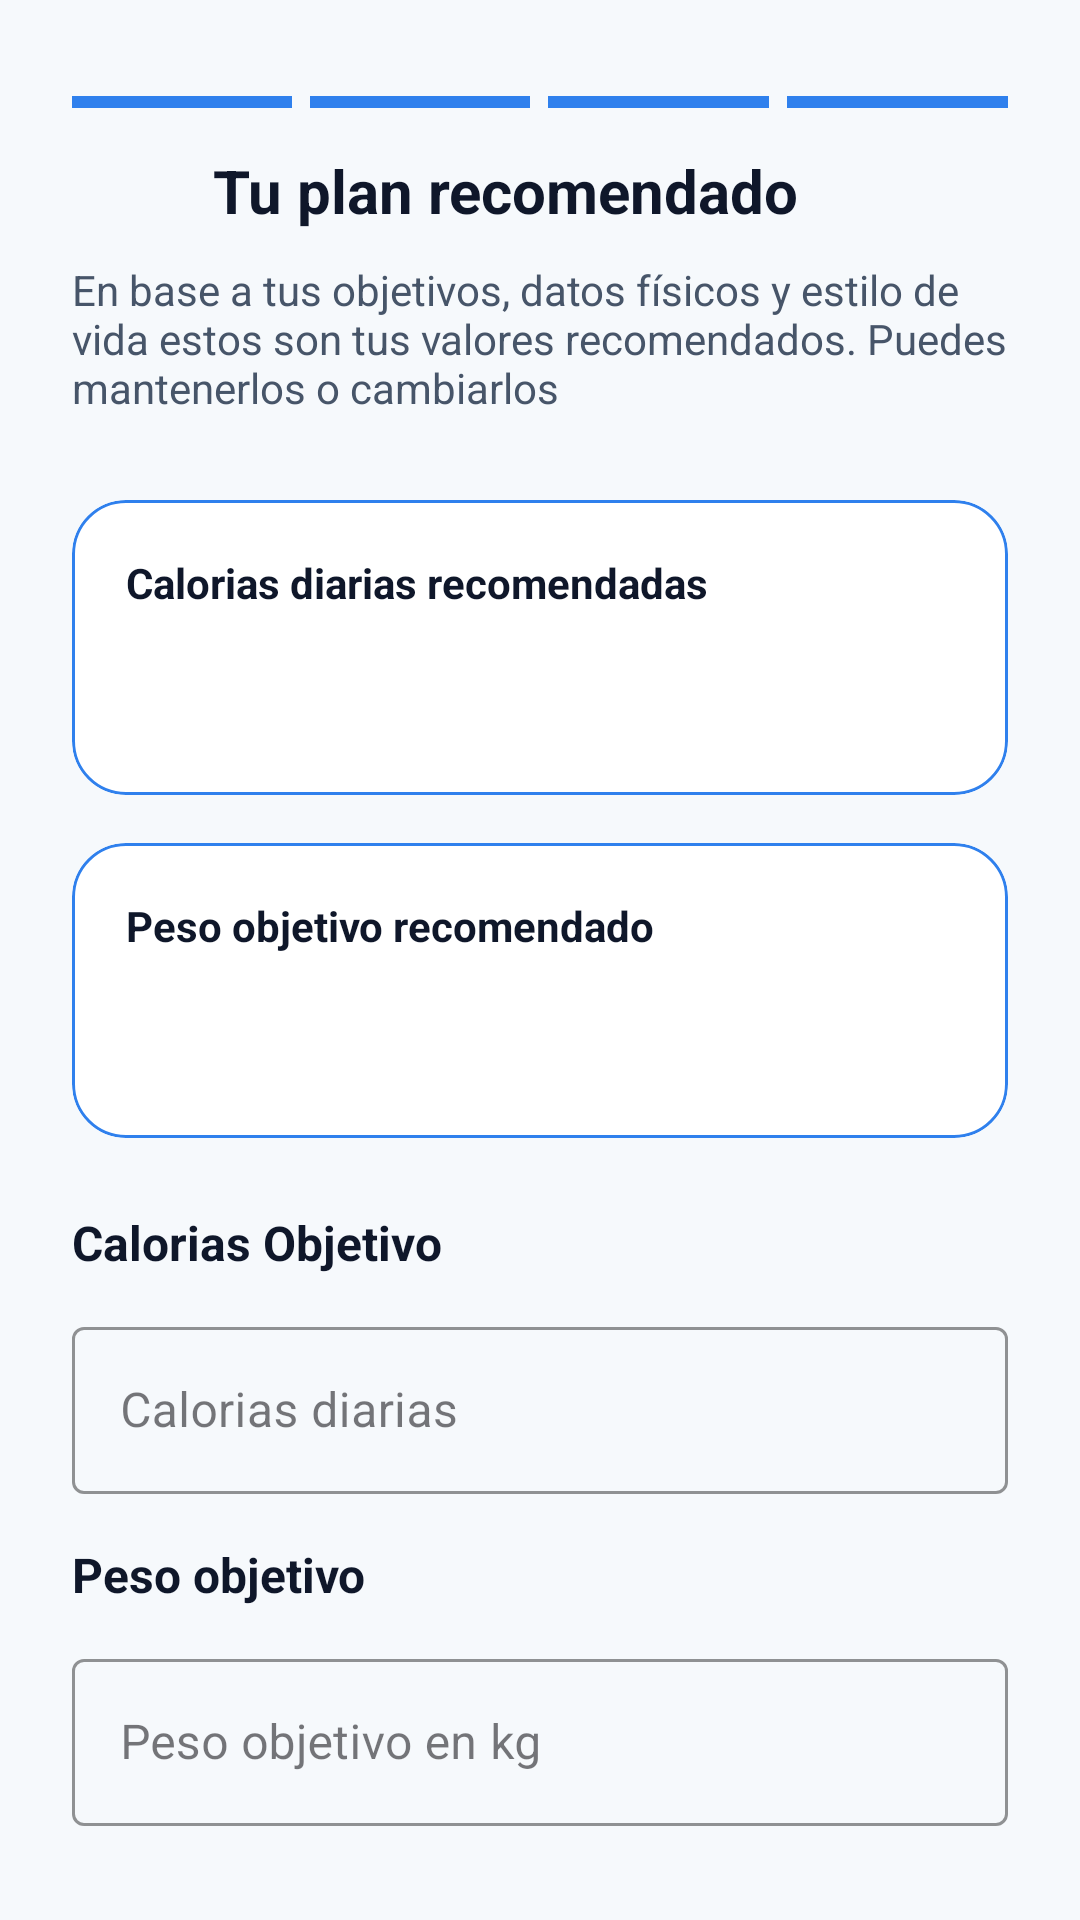

Here is an Android app screen rendered from its layout file. Give the layout XML and the strings, colors and styles it references.
<!-- AndroidManifest.xml: application theme Theme.FitTrack -->
<!-- res/layout/fragment_recomend.xml -->
<?xml version="1.0" encoding="utf-8"?>
<androidx.constraintlayout.widget.ConstraintLayout xmlns:android="http://schemas.android.com/apk/res/android"
    xmlns:app="http://schemas.android.com/apk/res-auto"
    xmlns:tools="http://schemas.android.com/tools"
    android:layout_width="match_parent"
    android:layout_height="match_parent"
    android:background="@color/ft_background"
    tools:context=".ui.Auth.RecomendFragment">



    
    <androidx.constraintlayout.widget.ConstraintLayout
        android:id="@+id/contentContainer"
        android:layout_width="0dp"
        android:layout_height="0dp"
        android:layout_marginHorizontal="24dp"
        android:layout_marginTop="32dp"
        android:layout_marginBottom="24dp"
        app:layout_constraintTop_toTopOf="parent"
        app:layout_constraintBottom_toBottomOf="parent"
        app:layout_constraintStart_toStartOf="parent"
        app:layout_constraintEnd_toEndOf="parent">

        
        <LinearLayout
            android:id="@+id/stepProgressContainer"
            android:layout_width="0dp"
            android:layout_height="4dp"
            android:orientation="horizontal"
            android:weightSum="4"
            android:layout_marginBottom="32dp"
            app:layout_constraintTop_toTopOf="parent"
            app:layout_constraintStart_toStartOf="parent"
            app:layout_constraintEnd_toEndOf="parent">

            <View
                android:id="@+id/step1"
                android:layout_width="0dp"
                android:layout_height="match_parent"
                android:layout_weight="1"
                android:layout_marginEnd="6dp"
                android:background="@color/ft_primary" />

            <View
                android:id="@+id/step2"
                android:layout_width="0dp"
                android:layout_height="match_parent"
                android:layout_weight="1"
                android:layout_marginEnd="6dp"
                android:background="@color/ft_primary" />

            <View
                android:id="@+id/step3"
                android:layout_width="0dp"
                android:layout_height="match_parent"
                android:layout_weight="1"
                android:layout_marginEnd="6dp"
                android:background="@color/ft_primary" />

            <View
                android:id="@+id/step4"
                android:layout_width="0dp"
                android:layout_height="match_parent"
                android:layout_weight="1"
                android:background="@color/ft_primary" />
        </LinearLayout>

        
        <TextView
            android:id="@+id/tvTitle"
            android:layout_width="wrap_content"
            android:layout_height="wrap_content"
            android:text="@string/Your_plan"
            android:textSize="20sp"
            android:textStyle="bold"
            android:textColor="@color/ft_text_primary"
            app:layout_constraintTop_toBottomOf="@id/stepProgressContainer"
            app:layout_constraintStart_toEndOf="@id/goBack"
            android:layout_marginTop="14dp"
            android:layout_marginStart="12dp"/>

        <ImageView
            android:id="@+id/goBack"
            android:layout_width="35dp"
            android:layout_height="35dp"
            android:src="@drawable/back"
            app:layout_constraintEnd_toStartOf="@id/tvTitle"
            app:layout_constraintStart_toStartOf="parent"
            app:layout_constraintTop_toBottomOf="@id/stepProgressContainer"
            android:layout_marginTop="10dp"
            />

        
        <TextView
            android:id="@+id/tvSubtitle"
            android:layout_width="0dp"
            android:layout_height="wrap_content"
            android:layout_marginTop="10dp"
            android:text="@string/Text_RecomendedTargets"
            android:textSize="14sp"
            android:textColor="@color/ft_text_secondary"
            app:layout_constraintTop_toBottomOf="@id/tvTitle"

            app:layout_constraintEnd_toEndOf="parent" />

        
        <com.google.android.material.card.MaterialCardView
            android:id="@+id/cardCalories"
            android:layout_width="0dp"
            android:layout_height="wrap_content"
            android:layout_marginTop="28dp"
            app:cardCornerRadius="18dp"
            app:cardBackgroundColor="@color/white"

            app:strokeColor="@color/ft_primary"
            app:strokeWidth="1dp"
            app:layout_constraintTop_toBottomOf="@id/tvSubtitle"
            app:layout_constraintStart_toStartOf="parent"
            app:layout_constraintEnd_toEndOf="parent">

            <LinearLayout
                android:layout_width="match_parent"
                android:layout_height="wrap_content"
                android:orientation="vertical"
                android:padding="18dp">

                <TextView
                    android:id="@+id/tvCaloriesLabel"
                    android:layout_width="wrap_content"
                    android:layout_height="wrap_content"
                    android:text="@string/recomended_calories"
                    android:textSize="14sp"
                    android:textStyle="bold"
                    android:textColor="@color/ft_text_primary" />

                <TextView
                    android:id="@+id/tvRecommendedCalories"
                    android:layout_width="wrap_content"
                    android:layout_height="wrap_content"
                    android:layout_marginTop="6dp"
                    tools:text="2450 kcal"
                    android:textSize="28sp"
                    android:textStyle="bold"
                    android:textColor="@color/ft_primary" />
            </LinearLayout>
        </com.google.android.material.card.MaterialCardView>

        
        <com.google.android.material.card.MaterialCardView
            android:id="@+id/cardWeight"
            android:layout_width="0dp"
            android:layout_height="wrap_content"
            android:layout_marginTop="16dp"
            app:cardCornerRadius="18dp"
            app:cardBackgroundColor="@color/white"

            app:strokeColor="@color/ft_primary"
            app:strokeWidth="1dp"
            app:layout_constraintTop_toBottomOf="@id/cardCalories"
            app:layout_constraintStart_toStartOf="parent"
            app:layout_constraintEnd_toEndOf="parent">

            <LinearLayout
                android:layout_width="match_parent"
                android:layout_height="wrap_content"
                android:orientation="vertical"
                android:padding="18dp">

                <TextView
                    android:id="@+id/tvTargetWeightLabel"
                    android:layout_width="wrap_content"
                    android:layout_height="wrap_content"
                    android:text="@string/recommended_target_weight"
                    android:textSize="14sp"
                    android:textStyle="bold"
                    android:textColor="@color/ft_text_primary" />

                <TextView
                    android:id="@+id/tvRecommendedTargetWeight"
                    android:layout_width="wrap_content"
                    android:layout_height="wrap_content"
                    android:layout_marginTop="6dp"
                    tools:text="73.5 kg"
                    android:textSize="28sp"
                    android:textStyle="bold"
                    android:textColor="@color/ft_primary" />
            </LinearLayout>
        </com.google.android.material.card.MaterialCardView>

        
        <TextView
            android:id="@+id/tvCaloriesInputTitle"
            android:layout_width="wrap_content"
            android:layout_height="wrap_content"
            android:text="@string/target_calories"
            android:textSize="16sp"
            android:textStyle="bold"
            android:textColor="@color/ft_text_primary"
            android:layout_marginTop="24dp"
            app:layout_constraintTop_toBottomOf="@id/cardWeight"
            app:layout_constraintStart_toStartOf="parent" />

        <com.google.android.material.textfield.TextInputLayout
            android:id="@+id/caloriesGoalLayout"
            style="@style/Widget.MaterialComponents.TextInputLayout.OutlinedBox"
            android:layout_width="0dp"
            android:layout_height="wrap_content"
            android:layout_marginTop="12dp"
            app:boxStrokeColor="@color/ft_primary"
            app:layout_constraintTop_toBottomOf="@id/tvCaloriesInputTitle"
            app:layout_constraintStart_toStartOf="parent"
            app:layout_constraintEnd_toEndOf="parent">

            <com.google.android.material.textfield.TextInputEditText
                android:id="@+id/txtCaloriesGoal"
                android:layout_width="match_parent"
                android:layout_height="wrap_content"
                android:inputType="number"
                android:textColor="@color/ft_text_primary"
                tools:text="2450"
                android:hint="@string/calories_per_day" />
        </com.google.android.material.textfield.TextInputLayout>

        
        <TextView
            android:id="@+id/tvTargetWeightInputTitle"
            android:layout_width="wrap_content"
            android:layout_height="wrap_content"
            android:text="@string/peso_objetivo"
            android:textSize="16sp"
            android:textStyle="bold"
            android:textColor="@color/ft_text_primary"
            android:layout_marginTop="16dp"
            app:layout_constraintTop_toBottomOf="@id/caloriesGoalLayout"
            app:layout_constraintStart_toStartOf="parent" />

        <com.google.android.material.textfield.TextInputLayout
            android:id="@+id/targetWeightLayout"
            style="@style/Widget.MaterialComponents.TextInputLayout.OutlinedBox"
            android:layout_width="0dp"
            android:layout_height="wrap_content"
            android:layout_marginTop="12dp"
            app:boxStrokeColor="@color/ft_primary"
            app:layout_constraintTop_toBottomOf="@id/tvTargetWeightInputTitle"
            app:layout_constraintStart_toStartOf="parent"
            app:layout_constraintEnd_toEndOf="parent">

            <com.google.android.material.textfield.TextInputEditText
                android:id="@+id/txtTargetWeight"
                android:layout_width="match_parent"
                android:layout_height="wrap_content"
                android:inputType="numberDecimal"
                android:textColor="@color/ft_text_primary"
                tools:text="73.5"
                android:hint="@string/target_weight_en_kg" />
        </com.google.android.material.textfield.TextInputLayout>

        
        <com.google.android.material.button.MaterialButton
            android:id="@+id/btnFinish"
            android:layout_width="0dp"
            android:layout_height="56dp"
            android:text="@string/finish"
            android:textColor="@color/white"
            android:backgroundTint="@color/btn_signupmodule_background_validations"
            app:cornerRadius="16dp"
            android:layout_marginTop="26dp"
            app:layout_constraintTop_toBottomOf="@id/targetWeightLayout"
            app:layout_constraintStart_toStartOf="parent"
            app:layout_constraintEnd_toEndOf="parent" />

    </androidx.constraintlayout.widget.ConstraintLayout>

</androidx.constraintlayout.widget.ConstraintLayout>
<!-- resources referenced by this layout -->
<resources>
  <color name="ft_background">#F6F9FC</color>
  <color name="ft_primary">#2F80ED</color>
  <color name="ft_text_primary">#0F172A</color>
  <color name="ft_text_secondary">#475569</color>
  <color name="white">#FFFFFFFF</color>
  <string name="Text_RecomendedTargets">En base a tus objetivos, datos físicos y estilo de vida estos son tus valores recomendados. Puedes mantenerlos o cambiarlos</string>
  <string name="Your_plan">Tu plan recomendado</string>
  <string name="calories_per_day">Calorias diarias</string>
  <string name="finish">Terminar</string>
  <string name="peso_objetivo">Peso objetivo</string>
  <string name="recomended_calories">Calorias diarias recomendadas</string>
  <string name="recommended_target_weight">Peso objetivo recomendado</string>
  <string name="target_calories">Calorias Objetivo</string>
  <string name="target_weight_en_kg">Peso objetivo en kg</string>
  <style name="Theme.FitTrack" parent="Base.Theme.FitTrack" />
  <style name="Base.Theme.FitTrack" parent="Theme.Material3.DayNight.NoActionBar">
          
          
          <item name="android:statusBarColor">@color/fittrack</item>
          <item name="android:windowLightStatusBar">false</item>
      </style>
  <color name="fittrack">#1f6ab4</color>
</resources>
